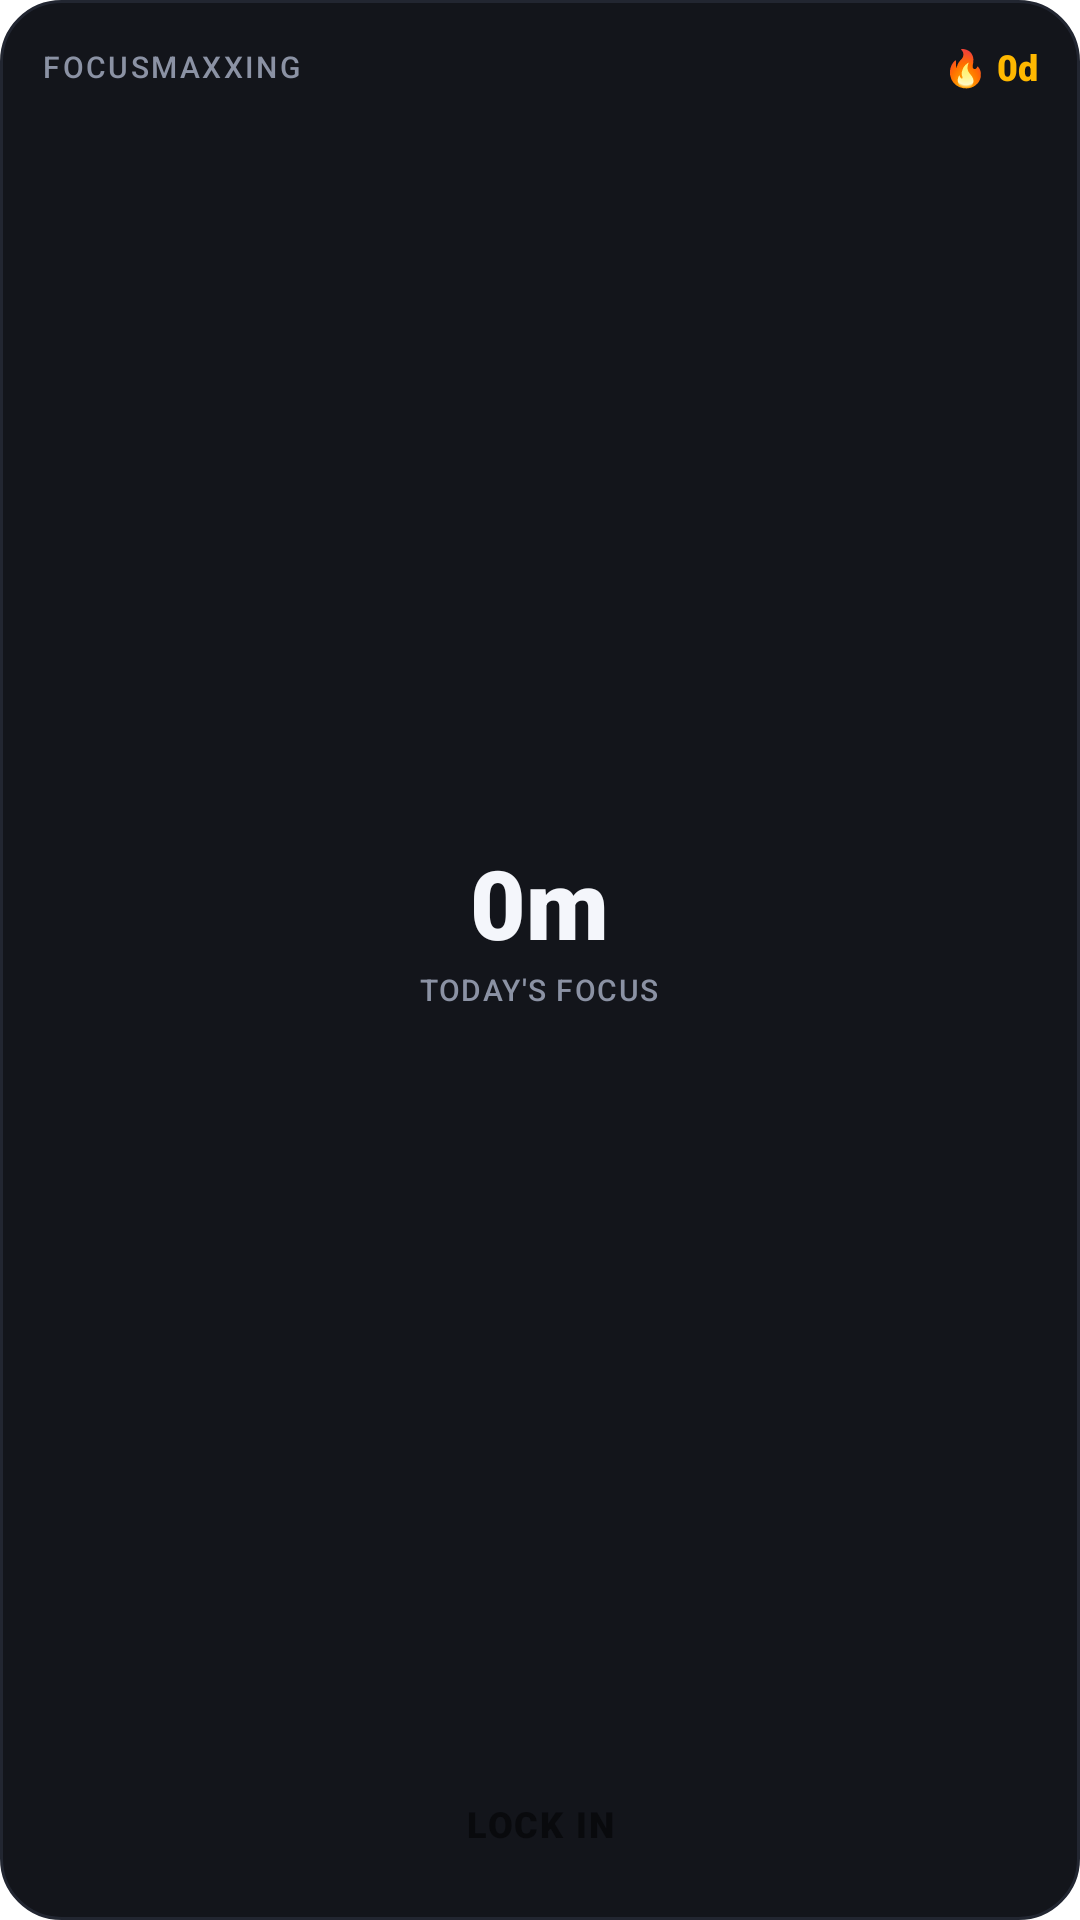

Write the Android layout XML for this screen, with the resource values it uses.
<!-- AndroidManifest.xml: fallback theme Theme.MaterialComponents.DayNight.NoActionBar -->
<!-- res/layout/widget_glanceable_dial.xml -->
<?xml version="1.0" encoding="utf-8"?>
<LinearLayout xmlns:android="http://schemas.android.com/apk/res/android"
    android:id="@+id/widget_glanceable_dial_root"
    android:layout_width="match_parent"
    android:layout_height="match_parent"
    android:background="@drawable/widget_bg_dial"
    android:orientation="vertical"
    android:padding="14dp">

    
    <LinearLayout
        android:layout_width="match_parent"
        android:layout_height="wrap_content"
        android:gravity="center_vertical"
        android:orientation="horizontal">

        <TextView
            android:layout_width="0dp"
            android:layout_height="wrap_content"
            android:layout_weight="1"
            android:fontFamily="sans-serif-medium"
            android:letterSpacing="0.08"
            android:text="@string/widget_app_title"
            android:textColor="#8B92A4"
            android:textSize="10sp" />

        <TextView
            android:id="@+id/widget_active_streak"
            android:layout_width="wrap_content"
            android:layout_height="wrap_content"
            android:fontFamily="sans-serif-black"
            android:text="🔥 0d"
            android:textColor="#FFB800"
            android:textSize="12sp" />
    </LinearLayout>

    
    <LinearLayout
        android:id="@+id/widget_idle_container"
        android:layout_width="match_parent"
        android:layout_height="0dp"
        android:layout_weight="1"
        android:gravity="center"
        android:orientation="vertical">

        <TextView
            android:id="@+id/widget_today_minutes"
            android:layout_width="wrap_content"
            android:layout_height="wrap_content"
            android:fontFamily="sans-serif-black"
            android:includeFontPadding="false"
            android:text="0m"
            android:textColor="#F4F6FB"
            android:textSize="32sp" />

        <TextView
            android:layout_width="wrap_content"
            android:layout_height="wrap_content"
            android:layout_marginTop="2dp"
            android:fontFamily="sans-serif-medium"
            android:letterSpacing="0.05"
            android:text="@string/widget_todays_focus"
            android:textColor="#8B92A4"
            android:textSize="10sp" />
    </LinearLayout>

    
    <LinearLayout
        android:id="@+id/widget_active_container"
        android:layout_width="match_parent"
        android:layout_height="0dp"
        android:layout_weight="1"
        android:gravity="center"
        android:orientation="vertical"
        android:visibility="gone">

        <Chronometer
            android:id="@+id/widget_chronometer"
            android:layout_width="wrap_content"
            android:layout_height="wrap_content"
            android:fontFamily="sans-serif-black"
            android:includeFontPadding="false"
            android:textColor="#00FF66"
            android:textSize="30sp" />

        <TextView
            android:id="@+id/widget_task_goal"
            android:layout_width="wrap_content"
            android:layout_height="wrap_content"
            android:layout_marginTop="2dp"
            android:ellipsize="end"
            android:fontFamily="sans-serif-medium"
            android:letterSpacing="0.05"
            android:maxLines="1"
            android:text="@string/widget_focusing_now"
            android:textColor="#8B92A4"
            android:textSize="10sp" />
    </LinearLayout>

    
    <TextView
        android:id="@+id/widget_button_lockin"
        android:layout_width="match_parent"
        android:layout_height="36dp"
        android:background="@drawable/widget_button_lockin"
        android:fontFamily="sans-serif-black"
        android:gravity="center"
        android:letterSpacing="0.05"
        android:text="@string/widget_btn_lockin"
        android:textColor="#090A0D"
        android:textSize="12sp" />
</LinearLayout>
<!-- resources referenced by this layout -->
<resources>
  <!-- drawable widget_bg_dial (drawable) -->
  <?xml version="1.0" encoding="utf-8"?>
  <shape xmlns:android="http://schemas.android.com/apk/res/android"
      android:shape="rectangle">
      <solid android:color="#13151B" />
      <stroke
          android:width="1dp"
          android:color="#222631" />
      <corners android:radius="20dp" />
  </shape>
  <string name="widget_app_title">FOCUSMAXXING</string>
  <string name="widget_btn_lockin">LOCK IN</string>
  <string name="widget_focusing_now">LOCK IN PROGRESS</string>
  <string name="widget_todays_focus">TODAY\'S FOCUS</string>
</resources>
